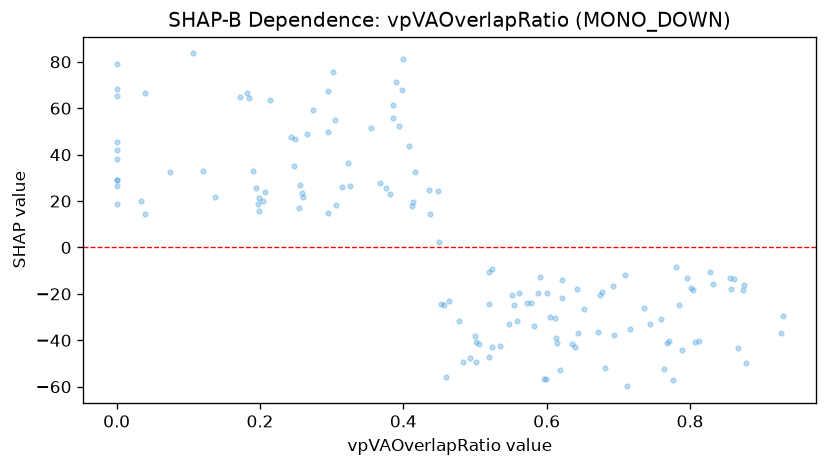

Source data for this figure (header and first rows):
feature_value, shap_value
0.266, 48.89
0.386, 55.78
0.927, -36.75
0.172, 64.81
0.875, -16.15
0.636, -41.38
0.519, -47.11
0.643, -37.06
0.295, 49.89
0.694, -37.86
0.813, -40.17
0.448, 24.37
0.394, 52.16
0.182, 66.65
0.613, -39.1
0.493, -47.75
0.768, -41.33
0.413, 19.59
0.355, 51.38
0.483, -49.35
0.0, 65.43
0.502, -49.4
0.4, 81.24
0.776, -56.96
0.712, -59.85
0.106, 83.61
0.878, -49.69
0.459, -55.94
0.398, 67.91
0.562, -19.81
0.0, 68.48
0.0, 79.15
0.867, -43.51
0.601, -19.68
0.249, 46.62
0.314, 26.27
0.367, 27.96
0.416, 32.37
0.207, 23.89
0.243, 47.76
0.874, -18.12
0.0, 29.23
0.744, -33.18
0.437, 14.23
0.302, 75.75
0.325, 26.34
0.604, -30.02
0.535, -42.46
0.502, -40.89
0.274, 59.37
0.789, -44.37
0.04, 66.48
0.386, 61.46
0.256, 26.82
0.804, -18.37
0.505, -41.58
0.77, -40.47
0.671, -36.34
0.524, -42.95
0.716, -35.25
... 81 more rows
